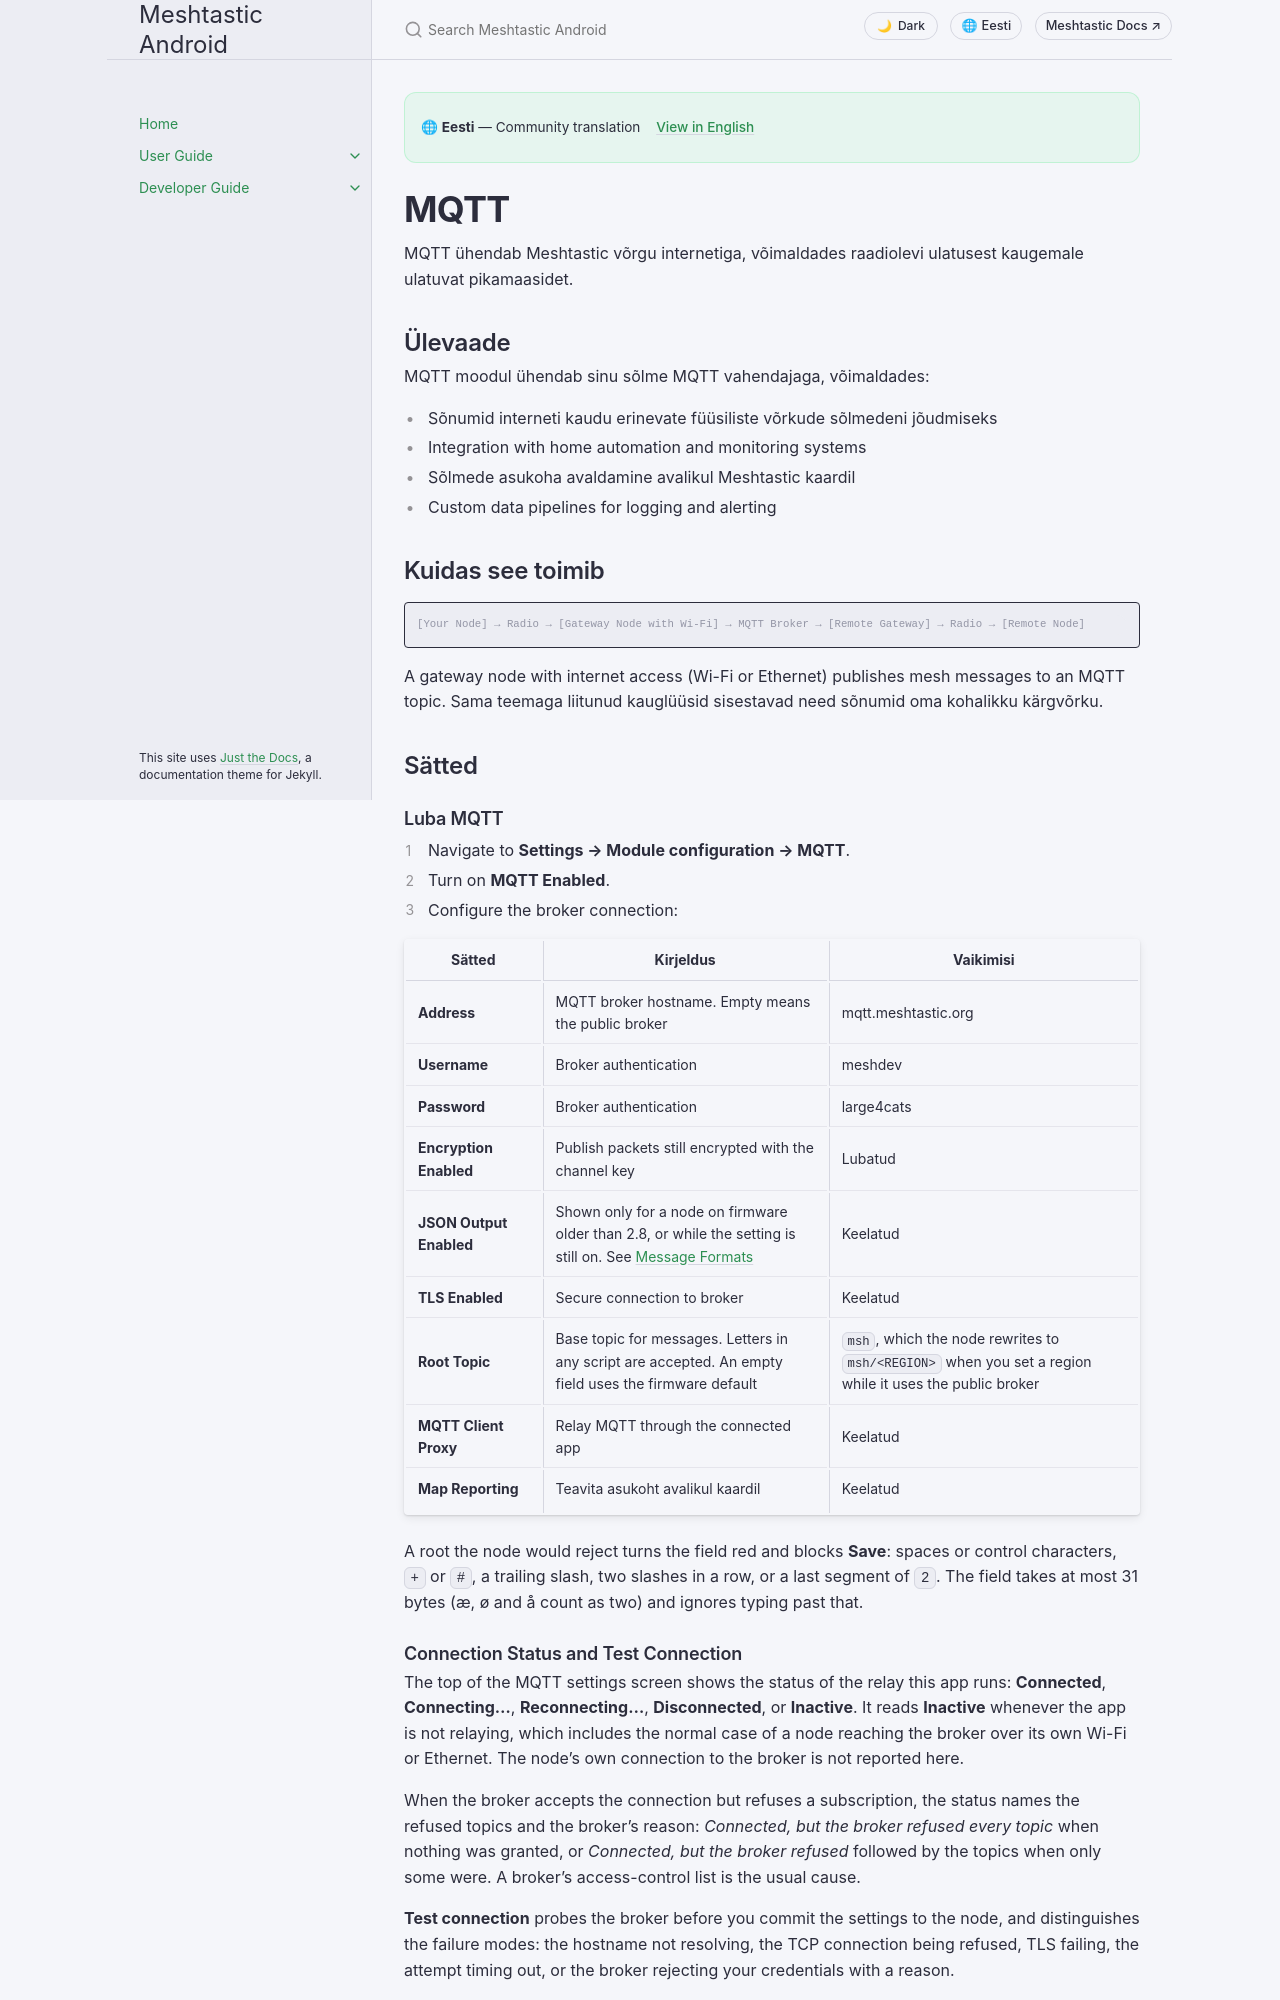

repository: meshtastic/Meshtastic-Android · page: main/et/user/mqtt.html · generator: jekyll

---
title: MQTT
nav_order: 11
last_updated: 2026-11-20
description: Silda oma võrk internetiga – MQTT maakleri seadistamine, krüpteerimiskihid ja kaardiaruandlus.
aliases:
  - mqtt
  - internet-bridge
  - broker
---

# MQTT

MQTT ühendab Meshtastic võrgu internetiga, võimaldades raadiolevi ulatusest kaugemale ulatuvat pikamaasidet.

## Ülevaade

MQTT moodul ühendab sinu sõlme MQTT vahendajaga, võimaldades:

- Sõnumid interneti kaudu erinevate füüsiliste võrkude sõlmedeni jõudmiseks
- Integration with home automation and monitoring systems
- Sõlmede asukoha avaldamine avalikul Meshtastic kaardil
- Custom data pipelines for logging and alerting

## Kuidas see toimib

```text
[Your Node] → Radio → [Gateway Node with Wi-Fi] → MQTT Broker → [Remote Gateway] → Radio → [Remote Node]
```

A gateway node with internet access (Wi-Fi or Ethernet) publishes mesh messages to an MQTT topic. Sama teemaga liitunud kauglüüsid sisestavad need sõnumid oma kohalikku kärgvõrku.

## Sätted

### Luba MQTT

1. Navigate to **Settings → Module configuration → MQTT**.
2. Turn on **MQTT Enabled**.
3. Configure the broker connection:

| Sätted                  | Kirjeldus                                                                                                                                                   | Vaikimisi                                                                                              |
| ----------------------- | ----------------------------------------------------------------------------------------------------------------------------------------------------------- | ------------------------------------------------------------------------------------------------------ |
| **Address**             | MQTT broker hostname. Empty means the public broker                                                                                         | mqtt.meshtastic.org                                                    |
| **Username**            | Broker authentication                                                                                                                                       | meshdev                                                                                                |
| **Password**            | Broker authentication                                                                                                                                       | large4cats                                                                                             |
| **Encryption Enabled**  | Publish packets still encrypted with the channel key                                                                                                        | Lubatud                                                                                                |
| **JSON Output Enabled** | Shown only for a node on firmware older than 2.8, or while the setting is still on. See [Message Formats](#message-formats) | Keelatud                                                                                               |
| **TLS Enabled**         | Secure connection to broker                                                                                                                                 | Keelatud                                                                                               |
| **Root Topic**          | Base topic for messages. Letters in any script are accepted. An empty field uses the firmware default                       | `msh`, which the node rewrites to `msh/<REGION>` when you set a region while it uses the public broker |
| **MQTT Client Proxy**   | Relay MQTT through the connected app                                                                                                                        | Keelatud                                                                                               |
| **Map Reporting**       | Teavita asukoht avalikul kaardil                                                                                                                            | Keelatud                                                                                               |

A root the node would reject turns the field red and blocks **Save**: spaces or control characters, `+` or `#`, a trailing slash, two slashes in a row, or a last segment of `2`. The field takes at most 31 bytes (æ, ø and å count as two) and ignores typing past that.
